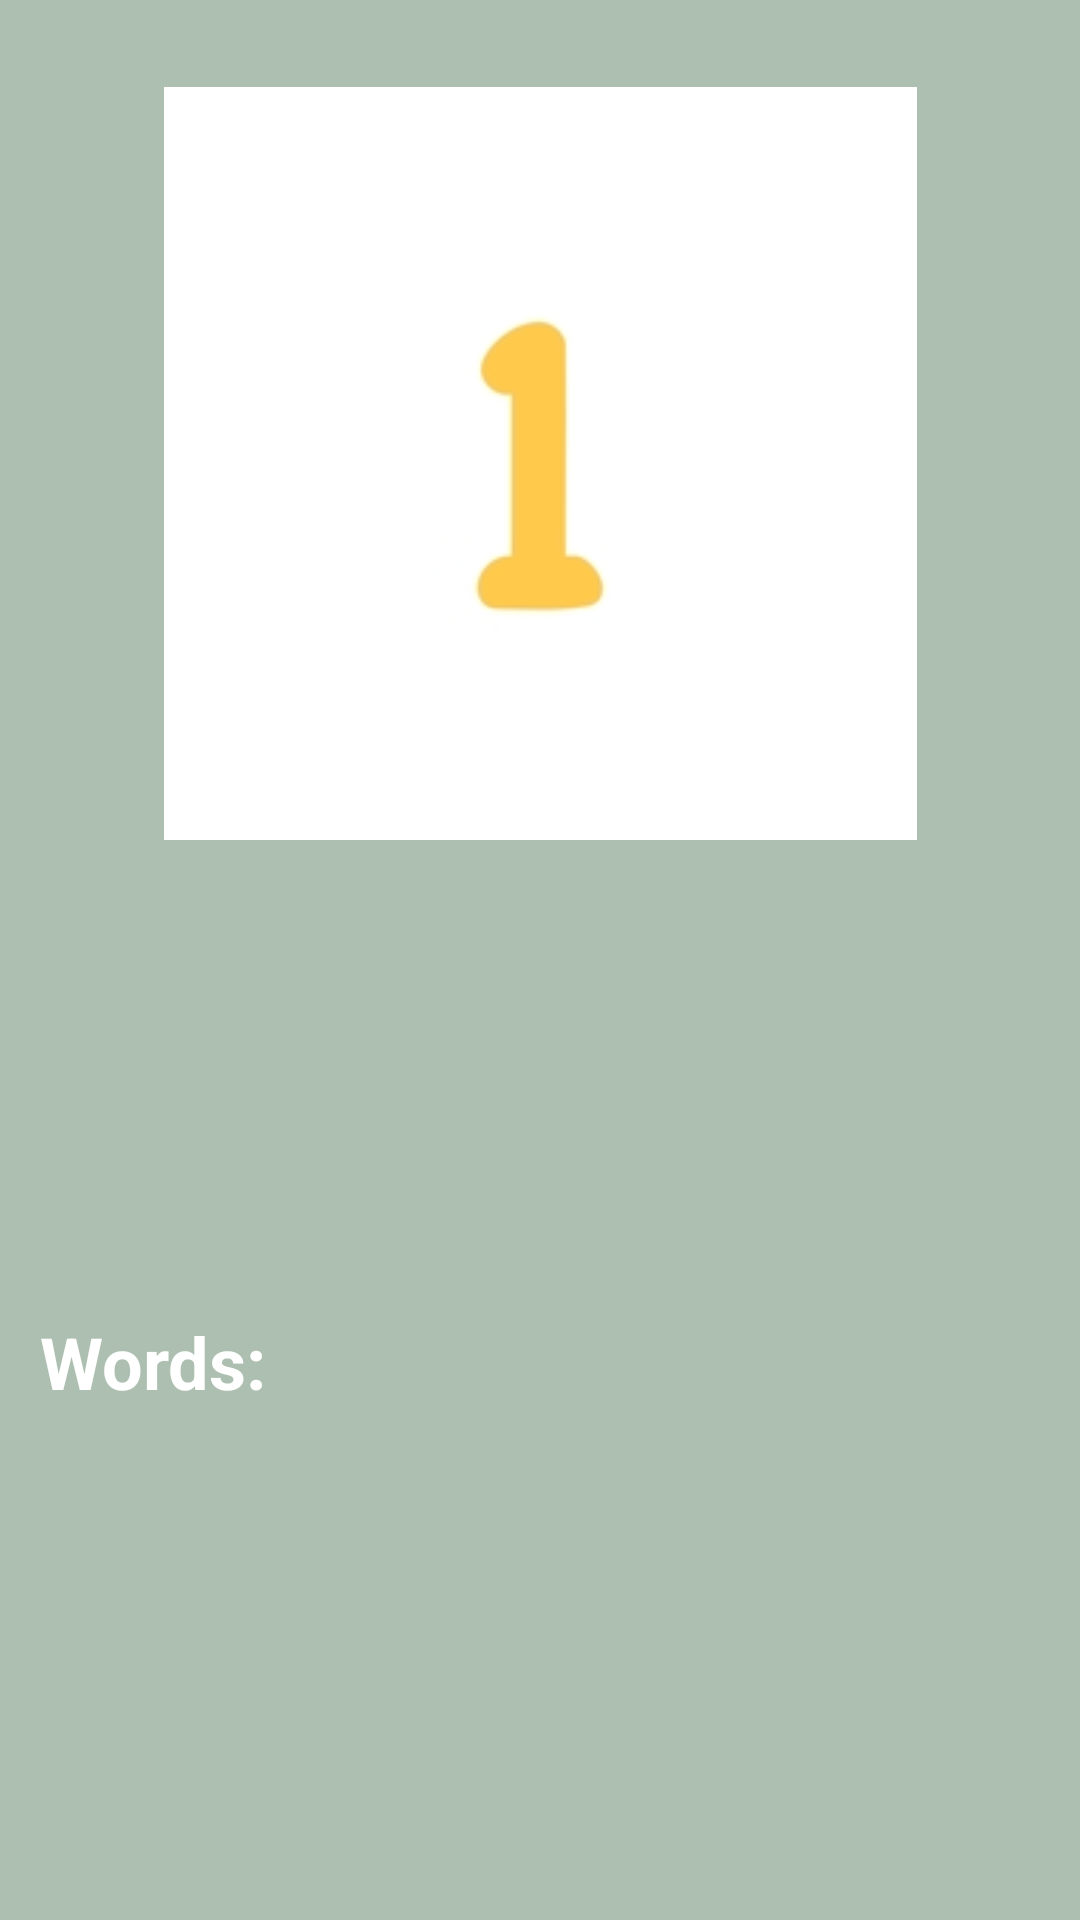

Here is an Android app screen rendered from its layout file. Give the layout XML and the strings, colors and styles it references.
<!-- AndroidManifest.xml: application theme AppTheme -->
<!-- res/layout/activity_quiz5.xml -->
<?xml version="1.0" encoding="utf-8"?>
<androidx.constraintlayout.widget.ConstraintLayout xmlns:android="http://schemas.android.com/apk/res/android"
    xmlns:app="http://schemas.android.com/apk/res-auto"
    xmlns:tools="http://schemas.android.com/tools"
    android:layout_width="match_parent"
    android:layout_height="match_parent"
    android:background="#ADBFB0"
    tools:context=".Quiz5">

    <ImageView
        android:id="@+id/iv_q5"
        android:layout_width="263dp"
        android:layout_height="251dp"
        app:layout_constraintBottom_toTopOf="@+id/answer5"
        app:layout_constraintEnd_toEndOf="parent"
        app:layout_constraintStart_toStartOf="parent"
        app:layout_constraintTop_toTopOf="parent"
        app:layout_constraintVertical_bias="0.773"
        app:srcCompat="@drawable/quiz5" />

    <EditText
        android:id="@+id/answer5"
        android:layout_width="200dp"
        android:layout_height="80dp"
        android:background="@drawable/shape"
        android:clickable="false"
        android:focusable="false"
        android:gravity="center"
        android:padding="10dp"
        android:textColor="#332FA2"
        android:textSize="32sp"
        app:layout_constraintBottom_toBottomOf="parent"
        app:layout_constraintEnd_toEndOf="parent"
        app:layout_constraintHorizontal_bias="0.497"
        app:layout_constraintStart_toStartOf="parent"
        app:layout_constraintTop_toTopOf="parent"
        app:layout_constraintVertical_bias="0.515" />

    <TextView
        android:id="@+id/tv_tittle5"
        android:layout_width="87dp"
        android:layout_height="34dp"
        android:text="Words:"
        android:textColor="#FFF"
        android:textSize="24sp"
        android:textStyle="bold"
        app:layout_constraintBottom_toBottomOf="parent"
        app:layout_constraintEnd_toEndOf="parent"
        app:layout_constraintHorizontal_bias="0.049"
        app:layout_constraintStart_toStartOf="parent"
        app:layout_constraintTop_toTopOf="parent"
        app:layout_constraintVertical_bias="0.722" />

    <LinearLayout
        android:id="@+id/layoutPatent5"
        android:layout_width="match_parent"
        android:layout_height="wrap_content"
        android:orientation="horizontal"
        app:layout_constraintBottom_toBottomOf="parent"
        app:layout_constraintTop_toBottomOf="parent"
        app:layout_constraintTop_toTopOf="parent"
        app:layout_constraintVertical_bias="0.842"
        tools:layout_editor_absoluteX="0dp"></LinearLayout>
</androidx.constraintlayout.widget.ConstraintLayout>
<!-- resources referenced by this layout -->
<resources>
  <!-- drawable quiz5: png bitmap (drawable, 8366 bytes) -->
  <style name="AppTheme" parent="Theme.AppCompat.Light.NoActionBar">
          
          <item name="colorPrimary">#7A31E4</item>
          <item name="colorPrimaryDark">#7A31E4</item>
          <item name="colorAccent">@color/colorAccent</item>
      </style>
  <color name="colorAccent">#03DAC5</color>
</resources>
